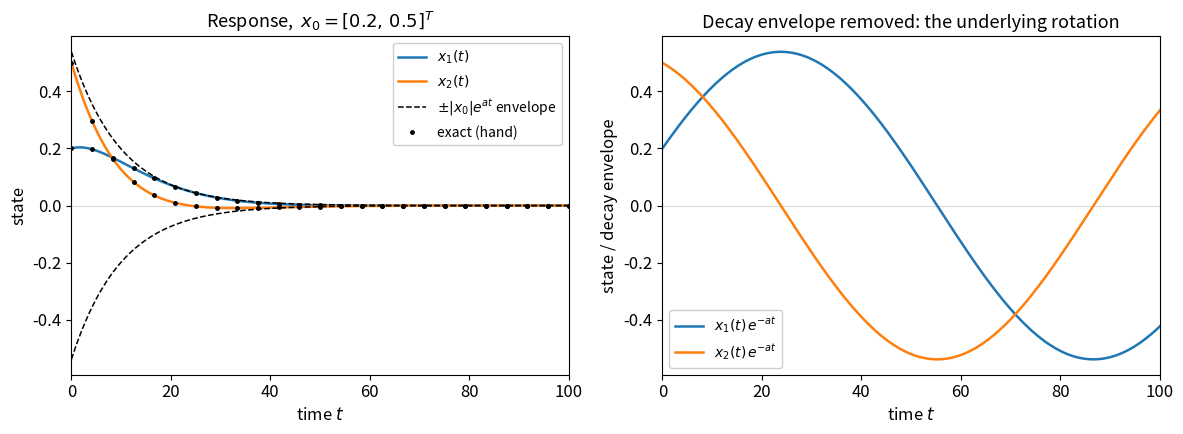

Source code (Python):
"""
ME579 - Autumn 2026, Homework 1B
Exercise 1-4(c), step (iii): integrate dx/dt = A x from x0 = [0.2, 0.5]
for t = 0 to 100, with

    A = [[ a,   eps],
         [-eps, a  ]],     a = -0.1,  eps = 0.05

The closed form derived in step (ii),

    x(t) = exp(a t) * R(eps t) * x0,   R = [[ cos, sin],
                                            [-sin, cos]]

is overlaid to verify the numerical integration.
"""

import numpy as np
import matplotlib.pyplot as plt
from scipy.integrate import solve_ivp

plt.rcParams.update({'font.size': 12, 'axes.titlesize': 13,
                     'axes.labelsize': 12, 'legend.fontsize': 11})

# --- System ----------------------------------------------------------
a, eps = -0.1, 0.05
A = np.array([[a,    eps],
              [-eps, a  ]])

X0 = np.array([0.2, 0.5])
T_END = 100.0


def rhs(t, x):
    return A @ x


def exact(t, x0=X0):
    """Rotation by eps*t, scaled by exp(a*t)."""
    c, s = np.cos(eps * t), np.sin(eps * t)
    x1 = np.exp(a * t) * (c * x0[0] + s * x0[1])
    x2 = np.exp(a * t) * (-s * x0[0] + c * x0[1])
    return x1, x2


# --- Integrate -------------------------------------------------------
sol = solve_ivp(rhs, (0.0, T_END), list(X0),
                t_eval=np.linspace(0.0, T_END, 4000),
                rtol=1e-10, atol=1e-12)
x1, x2 = sol.y
x1_ex, x2_ex = exact(sol.t)

# --- Plot ------------------------------------------------------------
fig, (ax, ax_n) = plt.subplots(1, 2, figsize=(12, 4.5))
ax.plot(sol.t, x1, color='tab:blue', lw=1.8, label='$x_1(t)$')
ax.plot(sol.t, x2, color='tab:orange', lw=1.8, label='$x_2(t)$')

# Decay envelope: radius r(t) = |x0| exp(a t).
r0 = np.linalg.norm(X0)
env = r0 * np.exp(a * sol.t)
ax.plot(sol.t, env, 'k--', lw=1.1, label=r'$\pm|x_0|e^{at}$ envelope')
ax.plot(sol.t, -env, 'k--', lw=1.1)

t_chk = np.linspace(0.0, T_END, 25)
ax.plot(t_chk, exact(t_chk)[0], 'k.', ms=5, label='exact (hand)')
ax.plot(t_chk, exact(t_chk)[1], 'k.', ms=5)

ax.axhline(0, color='0.85', lw=0.8, zorder=0)
ax.set_xlim(0, T_END)
ax.set_xlabel('time $t$')
ax.set_ylabel('state')
ax.set_title(r'Response,  $x_0=[0.2,\,0.5]^T$')
ax.legend(loc='upper right', framealpha=0.95, fontsize=10)

# Right panel: divide out exp(a t) so only the rotation remains. This
# makes the oscillation visible, which the raw response hides because the
# decay time constant (10) is far shorter than the period (125.7).
decay = np.exp(a * sol.t)
ax_n.plot(sol.t, x1 / decay, color='tab:blue', lw=1.8,
          label='$x_1(t)\\,e^{-at}$')
ax_n.plot(sol.t, x2 / decay, color='tab:orange', lw=1.8,
          label='$x_2(t)\\,e^{-at}$')
ax_n.axhline(0, color='0.85', lw=0.8, zorder=0)
ax_n.set_xlim(0, T_END)
ax_n.set_xlabel('time $t$')
ax_n.set_ylabel('state / decay envelope')
ax_n.set_title('Decay envelope removed: the underlying rotation')
ax_n.legend(loc='lower left', framealpha=0.95, fontsize=10)

fig.tight_layout()
fig.savefig('HW1_4c_timeseries.png', dpi=200, bbox_inches='tight')

# --- Numbers for the writeup -----------------------------------------
r = np.hypot(x1, x2)
print(f'x(0)                  : [{x1[0]:.6f}, {x2[0]:.6f}]')
print(f'x(100)                : [{x1[-1]:.4e}, {x2[-1]:.4e}]')
print(f'max |numeric - exact| : {max(np.abs(x1-x1_ex).max(), np.abs(x2-x2_ex).max()):.3e}\n')

print(f'oscillation period    : {2*np.pi/eps:.2f}')
print(f'angle swept by t=100  : {np.degrees(eps*T_END):.1f} deg '
      f'({eps*T_END/(2*np.pi):.3f} of a revolution)\n')

print(f'radius at t=0         : {r[0]:.6f}')
print(f'radius at t=100       : {r[-1]:.4e}')
print(f'ratio r(100)/r(0)     : {r[-1]/r[0]:.4e}   (exp(-10) = '
      f'{np.exp(-10):.4e})\n')

# x1 rises before decaying: the rotation feeds x2 into x1 early on.
i_pk = np.argmax(x1)
print(f'x1 peaks at t = {sol.t[i_pk]:.2f}, value {x1[i_pk]:.6f} '
      f'(started at {X0[0]:.3f})')
i_z = np.where(np.diff(np.sign(x2)))[0]
print(f'x2 first crosses zero : t = {sol.t[i_z[0]]:.2f}'
      if len(i_z) else 'x2 does not cross zero')

plt.show()
